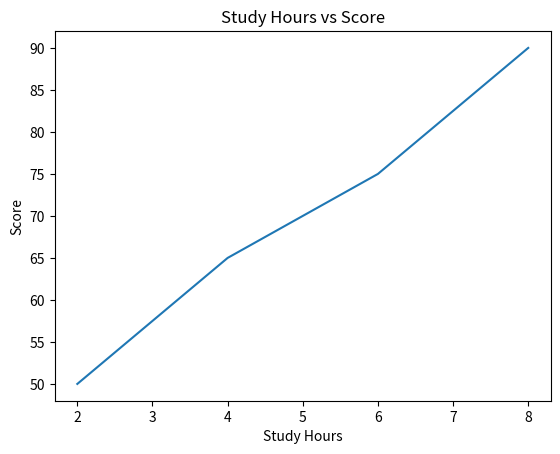

The script that saved this image:
import pandas as pd
import matplotlib.pyplot as plt
data = pd.DataFrame({
    "StudyHours":[2,4,6,8],
    "Score":[50,65,75,90]
})
print(data.corr())
plt.plot(data["StudyHours"], data["Score"])
plt.title("Study Hours vs Score")
plt.xlabel("Study Hours")
plt.ylabel("Score")
plt.show()
